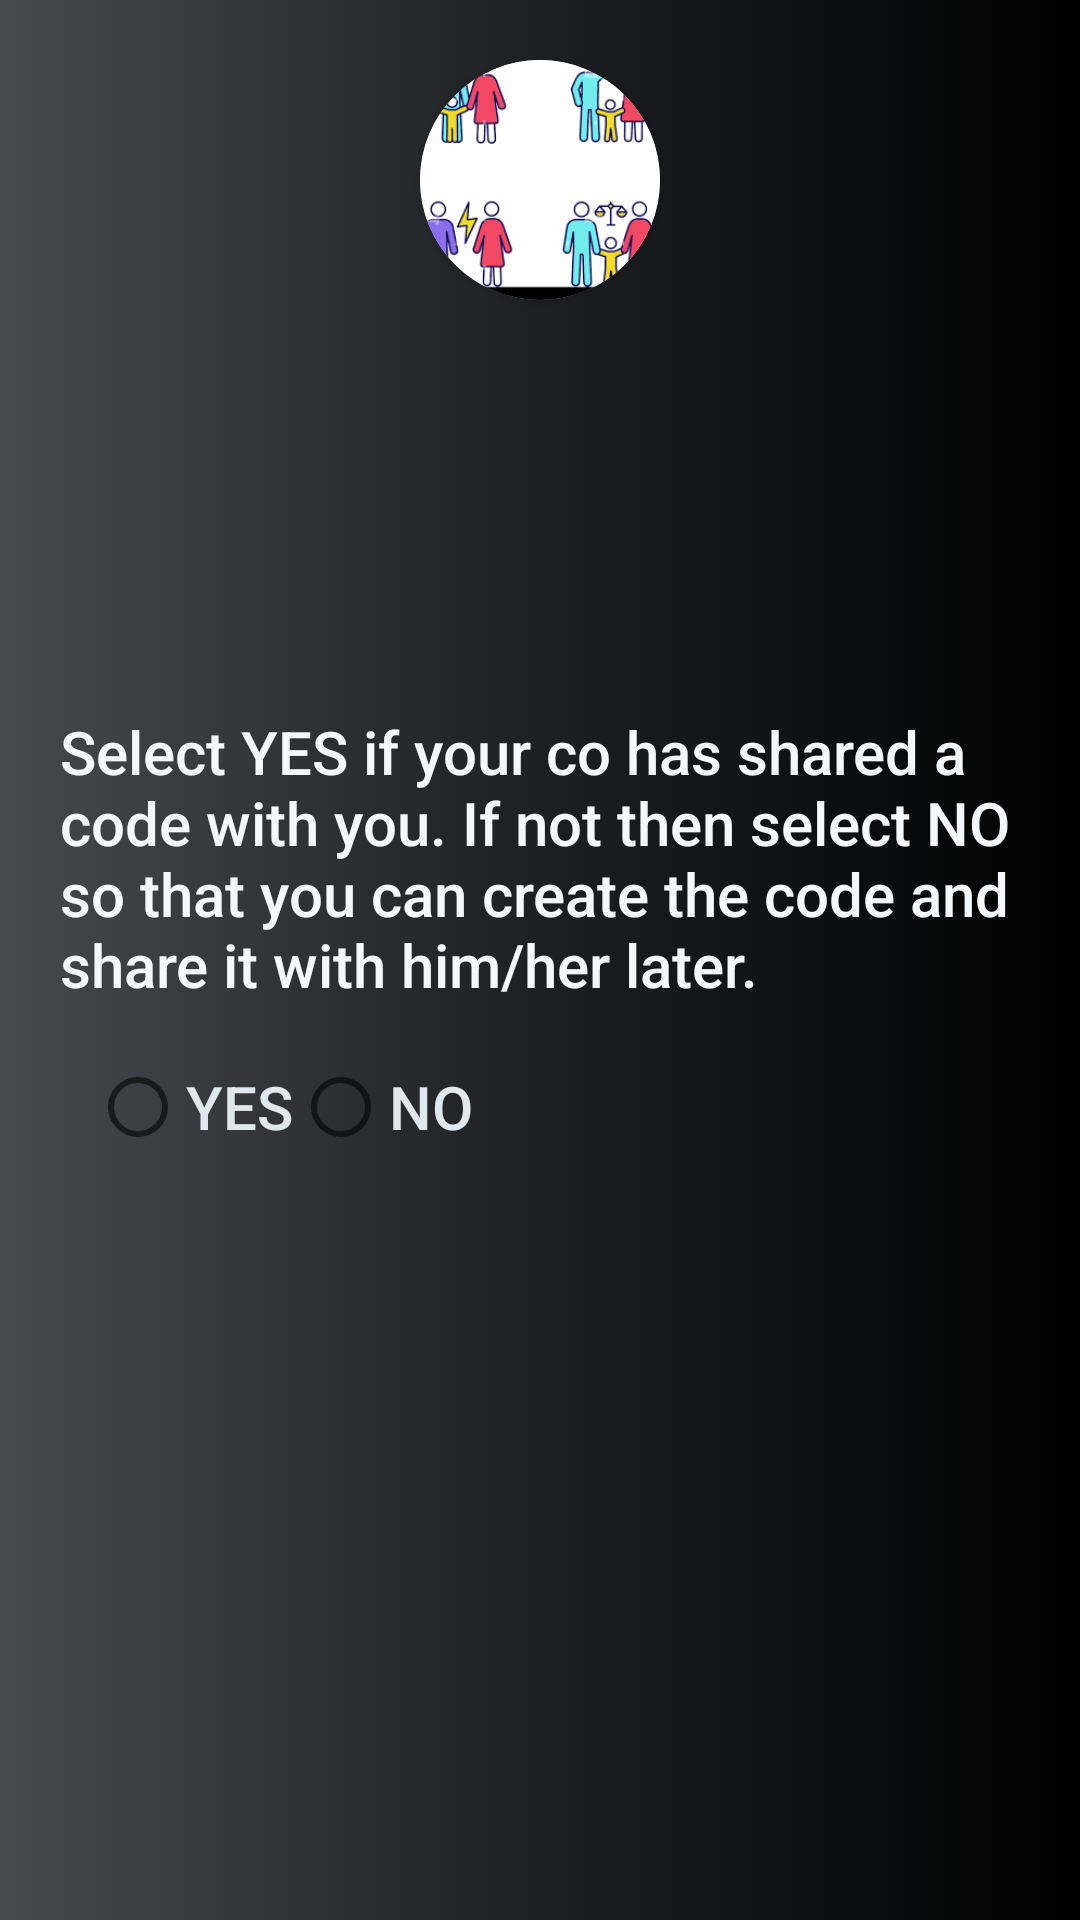

Here is an Android app screen rendered from its layout file. Give the layout XML and the strings, colors and styles it references.
<!-- AndroidManifest.xml: application theme Theme.Coparenting -->
<!-- res/layout/activity_register_two.xml -->
<?xml version="1.0" encoding="utf-8"?>
<RelativeLayout xmlns:android="http://schemas.android.com/apk/res/android"
    xmlns:app="http://schemas.android.com/apk/res-auto"
    xmlns:tools="http://schemas.android.com/tools"
    android:layout_width="match_parent"
    android:layout_height="match_parent"
    android:padding="20dp"
    tools:ignore="HardCodedText"
    tools:context=".RegisterActivityTwo">
    <androidx.cardview.widget.CardView
        android:layout_width="wrap_content"
        android:layout_centerHorizontal="true"
        android:id="@+id/logo_card"
        app:cardCornerRadius="50dp"
        android:layout_height="wrap_content">
        <ImageView
            android:layout_width="80dp"
            android:layout_height="80dp"
            android:scaleType="centerCrop"
            android:contentDescription="Logo"
            android:id="@+id/logo"
            android:src="@drawable/coparent3"/>
    </androidx.cardview.widget.CardView>
    <LinearLayout
        android:layout_width="match_parent"
        android:layout_height="wrap_content"
        android:orientation="vertical"
        android:layout_centerInParent="true">
        <TextView
            android:layout_width="wrap_content"
            android:layout_height="wrap_content"
            android:text="Select YES if your co has shared a code with you. If not then select NO so that you can create the code and share it with him/her later."

        />

        <RadioGroup
            android:layout_width="match_parent"
            android:layout_height="wrap_content"
            android:padding="10dp"
            android:id="@+id/options"
            android:orientation="horizontal">
            <RadioButton android:id="@+id/yes"
                android:layout_width="wrap_content"
                android:layout_height="wrap_content"
                android:text="YES"
                android:textColor="@color/extra_light_gray"
                />
            <RadioButton android:id="@+id/no"
                android:layout_width="wrap_content"
                android:layout_height="wrap_content"
                android:text="NO"
                android:textColor="@color/extra_light_gray"
                />
        </RadioGroup>

    </LinearLayout>
    <LinearLayout
        android:layout_width="match_parent"
        android:layout_height="wrap_content"
        android:orientation="vertical"

        android:layout_alignParentBottom="true"
        >
        <com.google.android.material.textfield.TextInputLayout
            android:id="@+id/textInputCode"
            app:boxStrokeColor="@color/blue"
            android:layout_width="match_parent"
            android:layout_height="wrap_content"
            app:hintTextColor="@color/light_gray"
            style="@style/Widget.MaterialComponents.TextInputLayout.OutlinedBox"
            android:hint="Enter the code sent to you!"
            app:endIconMode="clear_text"
            app:boxCornerRadiusBottomEnd="12dp"
            app:boxCornerRadiusBottomStart="12dp"
            app:boxCornerRadiusTopEnd="12dp"
            android:layout_marginBottom="18dp"
            app:boxCornerRadiusTopStart="12dp"
            android:visibility="gone"
            >

            <com.google.android.material.textfield.TextInputEditText
                android:layout_width="match_parent"
                android:layout_height="wrap_content"
                android:inputType="textAutoComplete"
                android:id="@+id/inputCode"

                />


        </com.google.android.material.textfield.TextInputLayout>
        <TextView
            android:layout_width="match_parent"
            android:layout_height="wrap_content"
            android:text="Verifying code ..."
            android:textColor="@color/blue"
            style="@style/whiteText"
            android:id="@+id/loading"
            android:visibility="gone"
            />

        <com.google.android.material.button.MaterialButton
            android:layout_width="match_parent"
            android:layout_height="wrap_content"
            android:backgroundTint="@color/blue"
            android:visibility="gone"
            app:cornerRadius="20dp"
            android:text="Continue"
            android:textAllCaps="false"
            android:textColor="@color/extra_light_gray"
            android:textSize="15sp"
            android:id="@+id/continue_btn"
            />
    </LinearLayout>


</RelativeLayout>
<!-- resources referenced by this layout -->
<resources>
  <color name="blue">#1DA1F2</color>
  <color name="extra_light_gray">#E1E8ED</color>
  <color name="light_gray">#AAB8C2</color>
  <!-- drawable coparent3: png bitmap (drawable, 12627 bytes) -->
  <style name="whiteText">
          <item name="android:textColor">@color/extra_extra_light_gray</item>
          <item name="android:textStyle">bold</item>
          <item name="android:textSize">17sp</item>
      </style>
  <style name="Theme.Coparenting" parent="Theme.MaterialComponents.DayNight.NoActionBar">
          <item name="colorPrimary">@color/black</item>
          <item name="colorPrimaryVariant">@color/dark_gray</item>
          <item name="colorOnPrimary">@color/extra_extra_light_gray</item>
          <item name="android:textColorPrimary">@color/extra_extra_light_gray</item>
          
          <item name="colorSecondary">@color/dark_gray</item>
          <item name="colorSecondaryVariant">@color/black</item>
          <item name="colorOnSecondary">@color/extra_extra_light_gray</item>
          <item name="colorSurface">@color/black</item>
          <item name="colorOnSurface">@color/extra_extra_light_gray</item>
          <item name="colorAccent">@color/blue</item>
          <item name="colorOutline">@color/extra_extra_light_gray</item>
          <item name="itemBackground">@drawable/gradient_bg</item>
          <item name="android:colorBackground">?attr/colorPrimary</item>
          <item name="android:statusBarColor">?attr/colorPrimary</item>
          
          <item name="android:windowBackground">@drawable/gradient_bg</item>
  
          <item name="android:textColor">@color/extra_extra_light_gray</item>
          <item name="android:textStyle">normal</item>
          <item name="android:textSize">20sp</item>
          <item name="fontFamily">sans-serif-medium</item>
          <item name="colorControlActivated">@color/blue</item>
          <item name="itemIconTint">@color/extra_extra_light_gray</item>
      </style>
  <color name="extra_extra_light_gray">#F5F8FA</color>
  <color name="black">#000</color>
  <color name="dark_gray">#657786</color>
  <!-- drawable gradient_bg (drawable) -->
  <?xml version="1.0" encoding="utf-8"?>
  <selector xmlns:android="http://schemas.android.com/apk/res/android">
      <item>
          <shape>
              <gradient
                  android:startColor="#464A4E"
                  android:endColor="@color/black"
                  android:centerColor="#1D1F22"
                  android:type="linear" />
          </shape>
      </item>
  </selector>
</resources>
